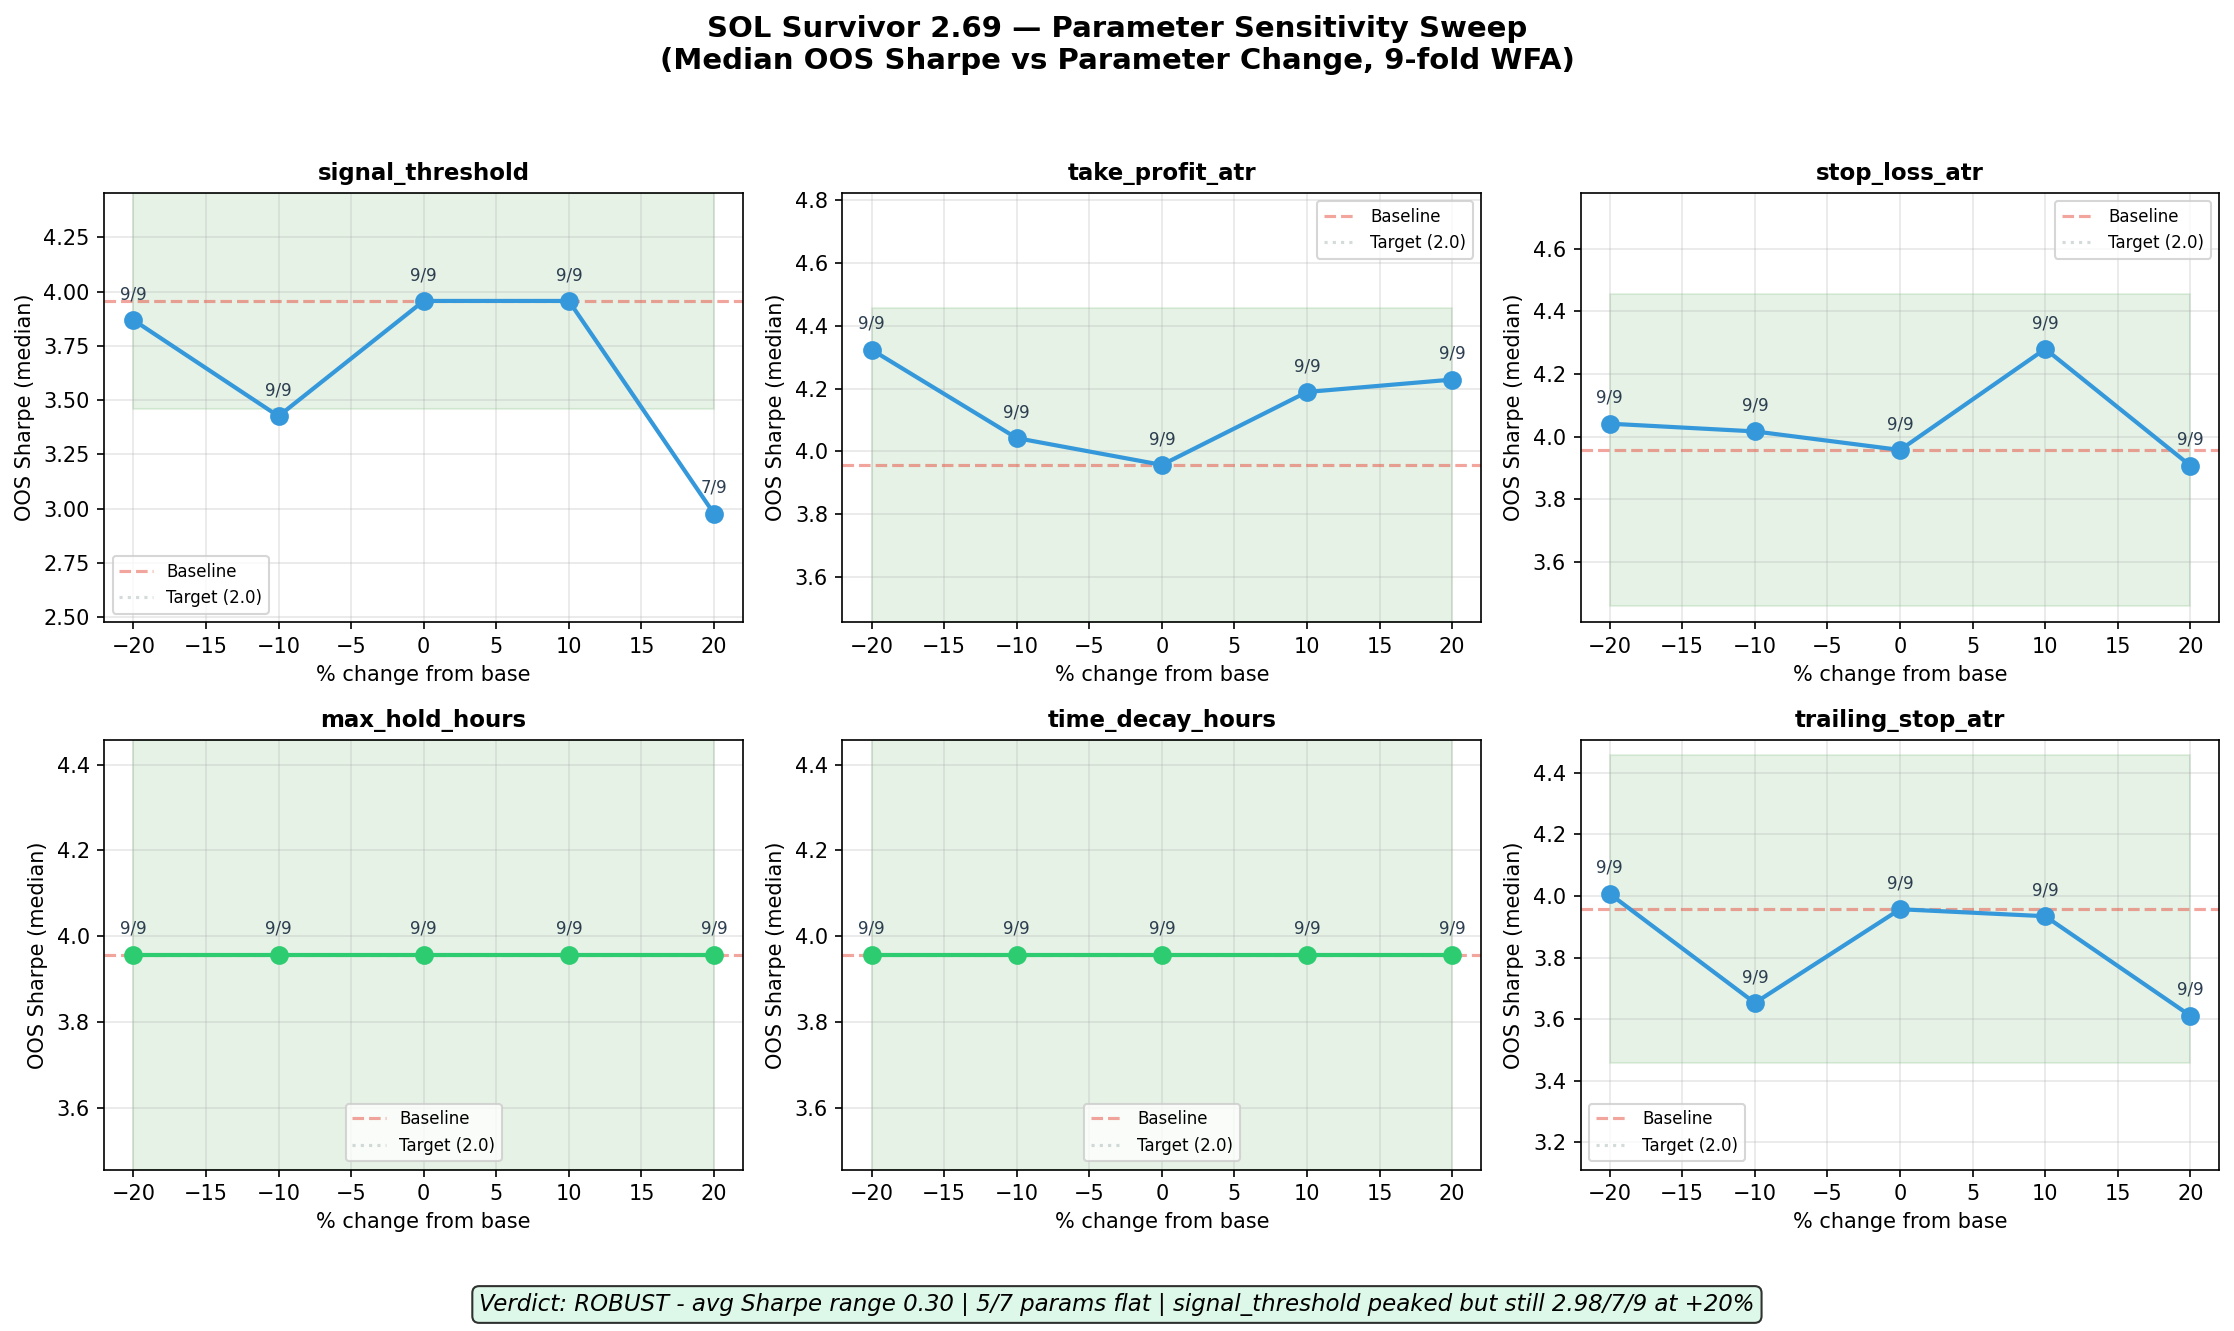

The file beside this chart, header and first rows:
param_name, param_value, pct_change, oos_sharpe, win_rate, n_folds_passed, total_pnl, max_dd, avg_trades_per_fold
BASELINE, 0.0, 0.0, 3.957, 0.5785, 9, 93.07, 4.656, 46.67
signal_threshold, 0.24, -20.0, 3.869, 0.5796, 9, 113.6, 4.867, 52.9
signal_threshold, 0.27, -10.0, 3.426, 0.577, 9, 101.5, 4.52, 49.6
signal_threshold, 0.3, 0.0, 3.957, 0.5785, 9, 93.07, 4.656, 46.7
signal_threshold, 0.33, 10.0, 3.957, 0.5785, 9, 93.07, 4.656, 46.7
signal_threshold, 0.36, 20.0, 2.976, 0.5735, 7, 64.84, 5.242, 38.3
take_profit_atr, 2.4, -20.0, 4.324, 0.5875, 9, 106.4, 4.724, 48.1
take_profit_atr, 2.7, -10.0, 4.042, 0.5809, 9, 87.1, 4.765, 46.8
take_profit_atr, 3.0, 0.0, 3.957, 0.5785, 9, 93.07, 4.656, 46.7
take_profit_atr, 3.3, 10.0, 4.189, 0.5798, 9, 96.33, 4.656, 46.3
take_profit_atr, 3.6, 20.0, 4.228, 0.5829, 9, 104.9, 4.603, 46.1
stop_loss_atr, 1.2, -20.0, 4.041, 0.5716, 9, 95.57, 4.7, 48.6
stop_loss_atr, 1.35, -10.0, 4.016, 0.5716, 9, 92.92, 4.619, 47.6
stop_loss_atr, 1.5, 0.0, 3.957, 0.5785, 9, 93.07, 4.656, 46.7
stop_loss_atr, 1.65, 10.0, 4.28, 0.5971, 9, 98.72, 4.67, 45.2
stop_loss_atr, 1.8, 20.0, 3.907, 0.6019, 9, 96.82, 4.583, 44.6
max_hold_hours, 28.8, -20.0, 3.957, 0.5785, 9, 93.07, 4.656, 46.7
max_hold_hours, 32.4, -10.0, 3.957, 0.5785, 9, 93.07, 4.656, 46.7
max_hold_hours, 36.0, 0.0, 3.957, 0.5785, 9, 93.07, 4.656, 46.7
max_hold_hours, 39.6, 10.0, 3.957, 0.5785, 9, 93.07, 4.656, 46.7
max_hold_hours, 43.2, 20.0, 3.957, 0.5785, 9, 93.07, 4.656, 46.7
time_decay_hours, 9.6, -20.0, 3.957, 0.5785, 9, 92.32, 4.706, 46.7
time_decay_hours, 10.8, -10.0, 3.957, 0.5785, 9, 92.26, 4.714, 46.7
time_decay_hours, 12.0, 0.0, 3.957, 0.5785, 9, 93.07, 4.656, 46.7
time_decay_hours, 13.2, 10.0, 3.957, 0.5805, 9, 93.97, 4.656, 46.6
time_decay_hours, 14.4, 20.0, 3.957, 0.5805, 9, 93.97, 4.656, 46.6
trailing_stop_atr, 0.4, -20.0, 4.007, 0.5993, 9, 107, 4.549, 47.4
trailing_stop_atr, 0.45, -10.0, 3.652, 0.5854, 9, 99.32, 4.607, 47.1
trailing_stop_atr, 0.5, 0.0, 3.957, 0.5785, 9, 93.07, 4.656, 46.7
trailing_stop_atr, 0.55, 10.0, 3.934, 0.5653, 9, 96.73, 4.575, 46.0
trailing_stop_atr, 0.6, 20.0, 3.611, 0.5542, 9, 91, 4.7, 45.6
score_flip_delay_hrs, 0.0, 0.0, 3.957, 0.5785, 9, 93.07, 4.656, 46.7
score_flip_delay_hrs, 0.0, 0.0, 3.957, 0.5785, 9, 93.07, 4.656, 46.7
score_flip_delay_hrs, 0.0, 0.0, 3.957, 0.5785, 9, 93.07, 4.656, 46.7
score_flip_delay_hrs, 0.0, 0.0, 3.957, 0.5785, 9, 93.07, 4.656, 46.7
score_flip_delay_hrs, 0.0, 0.0, 3.957, 0.5785, 9, 93.07, 4.656, 46.7
